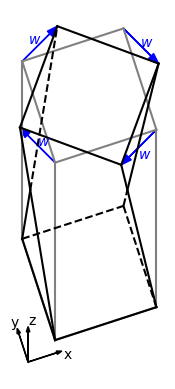

Source code (Python): (Note: this script raises an exception after producing the figure.)
import numpy as np
import matplotlib.pyplot as plt
import matplotlib as mpl
#from matplotlib.patches import Polygon
#from matplotlib.collections import PatchCollection
#from mpl_toolkits.axes_grid1 import make_axes_locatable
#from time import time

mpl.rcParams['font.family'] = 'sans-serif'
mpl.rcParams['font.sans-serif'] = ['Arial']
mpl.rcParams['font.serif'] = ['Arial']
mpl.rcParams['font.cursive'] = ['Arial']
mpl.rcParams['font.size'] = '10'
mpl.rcParams['legend.fontsize'] = '10'
mpl.rcParams['xtick.labelsize'] = '9'
mpl.rcParams['ytick.labelsize'] = '9'
mpl.rcParams['svg.fonttype'] = 'none'

##################################################################
### --------------- Plot small strain rotation --------------- ###
##################################################################
### ----- Parameter definition ----- ###
# Geometry
Lz = 0.5
Lxy = 0.3

# Rotation
twist = 0.14

# Coordinate system
Lc = 0.1
angle_c = np.pi / 10

# Colors
color_def = 'black'
color_undef = 'grey'
color_twist = 'blue'
color_c = 'black'

# Lines
width_d = 1.5
width_u = 1.5
style_u = '-'
style_u_inv = ''
style_inv = '--'


# Arrows
head_width = 0.02
head_length = 1.5 * head_width
width_t = 0.001
head_width_c = 0.01
head_length_c = 1.5 * head_width_c
width_c = 0.001

### ----- Coordinates calculations ----- ###
# Coordinates of bottom points
B1_x = 0.8 * Lc * np.cos(angle_c)
B1_y = 2 * Lc * np.sin(angle_c)
B2_x = B1_x - Lxy * np.sin(angle_c)
B2_y = B1_y + Lxy * np.cos(angle_c)
B3_x = B2_x + Lxy * np.cos(angle_c)
B3_y = B2_y + Lxy * np.sin(angle_c)
B4_x = B1_x + Lxy * np.cos(angle_c)
B4_y = B1_y + Lxy * np.sin(angle_c)

# Coordinates of top points (undeformed geometry)
U1_x = B1_x
U1_y = B1_y + Lz
U2_x = B2_x
U2_y = B2_y + Lz
U3_x = B3_x
U3_y = B3_y + Lz
U4_x = B4_x
U4_y = B4_y + Lz

# Coordinates of top points (deformed geometry)
D1_x = B1_x - twist * np.sin(np.pi / 4)
D1_y = B1_y + Lz + twist * np.cos(np.pi / 4)
D2_x = B2_x + twist * np.cos(np.pi / 4)
D2_y = B2_y + Lz + twist * np.sin(np.pi / 4)
D3_x = B3_x + twist * np.sin(np.pi / 4)
D3_y = B3_y + Lz - twist * np.cos(np.pi / 4)
D4_x = B4_x - twist * np.cos(np.pi / 4)
D4_y = B4_y + Lz - twist * np.sin(np.pi / 4)

# Intersection points
t = B1_y - B2_y + (B2_x - B1_x) / (D1_x - B1_x) * (D1_y - B1_y)
t = t / (D2_y - B2_y - (D2_x - B2_x) / (D1_x - B1_x) * (D1_y - B1_y))
s = (B2_x + t * (D2_x - B2_x) - B1_x) / (D1_x - B1_x)
C1_x = B1_x + s * (D1_x - B1_x)
C1_y = B1_y + s * (D1_y - B1_y)
if s < 0:
    m = f'Error at the calculation of the first instersection: s is smaller then 0.'
    raise ValueError(m)
elif t > 1:
    m = f'Error at the calculation of the first instersection: t is larger then 1.'
    raise ValueError(m)
elif t > 0 and s < 1:
    case1 = 0
elif t < 0:
    case1 = 1
elif s > 1:
    case1 = 2
else:
    m = f'Error at the calculation of the first intersection: '
    m += f's = {s} and t = {t}'
    raise ValueError(m)

t = B4_y - B3_y + (B3_x - B4_x) / (D4_x - B4_x) * (D4_y - B4_y)
t = t / (D3_y - B3_y - (D3_x - B3_x) / (D4_x - B4_x) * (D4_y - B4_y))
s = (B3_x + t * (D3_x - B3_x) - B4_x) / (D4_x - B4_x)
C2_x = B4_x + s * (D4_x - B4_x)
C2_y = B4_y + s * (D4_y - B4_y)
if s < 0:
    m = f'Error at the calculation of the second instersection: s is smaller then 0.'
    raise ValueError(m)
elif t > 1:
    m = f'Error at the calculation of the second instersection: t is larger then 1.'
    raise ValueError(m)
elif t > 0 and s < 1:
    case2 = 0
elif t < 0:
    case2 = 1
elif s > 1:
    case2 = 2
else:
    m = f'Error at the calculation of the second intersection: '
    m += f's = {s} and t = {t}'
    raise ValueError(m)

### ----- Plotting small strain rotation ----- ###
fig, ax = plt.subplots()
ax.set_aspect('equal')
ax.axis('off')

# Plot coordinate system
ax.arrow(0, 0, Lc * np.cos(angle_c), Lc * np.sin(angle_c),
         color=color_c, width=width_c,
         length_includes_head=True, head_width = head_width_c,
         head_length=head_length_c)
ax.arrow(0, 0, 0, Lc, color=color_c, width=width_c,
         length_includes_head=True, head_width = head_width_c,
         head_length=head_length_c)
ax.arrow(0, 0, -Lc * np.sin(angle_c), Lc * np.cos(angle_c),
         color=color_c, width=width_c,
         length_includes_head=True, head_width = head_width_c,
         head_length=head_length_c)
ax.text(Lc * 1.01, Lc * 0.1, 'x', color=color_c)
ax.text(-Lc * 0.5, Lc * 1.005, 'y', color=color_c)
ax.text(0, Lc * 1.05, 'z', color=color_c)

# Plot undeformed beam
ax.plot([B1_x, B2_x], [B1_y, B2_y], color=color_undef, linewidth=width_u, linestyle=style_u)
ax.plot([B1_x, B4_x], [B1_y, B4_y], color=color_undef, linewidth=width_u, linestyle=style_u)
ax.plot([U1_x, U2_x], [U1_y, U2_y], color=color_undef, linewidth=width_u, linestyle=style_u)
ax.plot([U2_x, U3_x], [U2_y, U3_y], color=color_undef, linewidth=width_u, linestyle=style_u)
ax.plot([U3_x, U4_x], [U3_y, U4_y], color=color_undef, linewidth=width_u, linestyle=style_u)
ax.plot([U4_x, U1_x], [U4_y, U1_y], color=color_undef, linewidth=width_u, linestyle=style_u)
ax.plot([B1_x, U1_x], [B1_y, U1_y], color=color_undef, linewidth=width_u, linestyle=style_u)
ax.plot([B2_x, U2_x], [B2_y, U2_y], color=color_undef, linewidth=width_u, linestyle=style_u)
ax.plot([B4_x, U4_x], [B4_y, U4_y], color=color_undef, linewidth=width_u, linestyle=style_u)
ax.plot([B2_x, B3_x], [B2_y, B3_y], color=color_undef, linewidth=width_u, linestyle=style_u_inv)
ax.plot([B3_x, B4_x], [B3_y, B4_y], color=color_undef, linewidth=width_u, linestyle=style_u_inv)
ax.plot([B3_x, U3_x], [B3_y, U3_y], color=color_undef, linewidth=width_u, linestyle=style_u_inv)


# Plot deformed beam
ax.plot([D1_x, D2_x], [D1_y, D2_y], color=color_def, linewidth=width_d)
ax.plot([D1_x, D4_x], [D1_y, D4_y], color=color_def, linewidth=width_d)
ax.plot([D2_x, D3_x], [D2_y, D3_y], color=color_def, linewidth=width_d)
ax.plot([D3_x, D4_x], [D3_y, D4_y], color=color_def, linewidth=width_d)
ax.plot([B1_x, D1_x], [B1_y, D1_y], color=color_def, linewidth=width_d)
ax.plot([B4_x, D4_x], [B4_y, D4_y], color=color_def, linewidth=width_d)
ax.plot([B1_x, B4_x], [B1_y, B4_y], color=color_def, linewidth=width_d)
ax.plot([B2_x, B3_x], [B2_y, B3_y], color=color_def, linewidth=width_d, linestyle=style_inv)
if case1 == 0:
    ax.plot([B1_x, B2_x], [B1_y, B2_y], color=color_def, linewidth=width_d)
    ax.plot([B2_x, C1_x], [B2_y, C1_y], color=color_def, linewidth=width_d)
    ax.plot([C1_x, D2_x], [C1_y, D2_y], color=color_def, linewidth=width_d, linestyle=style_inv)
elif case1 == 1:
    ax.plot([B1_x, B2_x], [B1_y, B2_y], color=color_def, linewidth=width_d, linestyle=style_inv)
    ax.plot([B2_x, D2_x], [B2_y, D2_y], color=color_def, linewidth=width_d, linestyle=style_inv)
elif case1 == 2:
    ax.plot([B1_x, B2_x], [B1_y, B2_y], color=color_def, linewidth=width_d)
    ax.plot([B2_x, D2_x], [B2_y, D2_y], color=color_def, linewidth=width_d)
if case2 == 0:
    ax.plot([B3_x, B4_x], [B3_y, B4_y], color=color_def, linewidth=width_d, linestyle=style_inv)
    ax.plot([B3_x, C2_x], [B3_y, C2_y], color=color_def, linewidth=width_d, linestyle=style_inv)
    ax.plot([C2_x, D3_x], [C2_y, D3_y], color=color_def, linewidth=width_d)
elif case2 == 1:
    ax.plot([B3_x, B4_x], [B3_y, B4_y], color=color_def, linewidth=width_d)
    ax.plot([B3_x, D3_x], [B3_y, D3_y], color=color_def, linewidth=width_d)
elif case2 == 2 and plot_inv:
    ax.plot([B3_x, B4_x], [B3_y, B4_y], color=color_def, linewidth=width_d, linestyle=style_inv)
    ax.plot([B3_x, D3_x], [B3_y, D3_y], color=color_def, linewidth=width_d, linestyle=style_inv)

# Plot twist
ax.arrow(U1_x, U1_y, D1_x - U1_x, D1_y - U1_y, color=color_twist,
         length_includes_head=True, head_width=head_width,
         head_length=head_length, width=width_t)
ax.arrow(U2_x, U2_y, D2_x - U2_x, D2_y - U2_y, color=color_twist,
         length_includes_head=True, head_width=head_width,
         head_length=head_length, width=width_t)
ax.arrow(U3_x, U3_y, D3_x - U3_x, D3_y - U3_y, color=color_twist,
         length_includes_head=True, head_width=head_width,
         head_length=head_length, width=width_t)
ax.arrow(U4_x, U4_y, D4_x - U4_x, D4_y - U4_y, color=color_twist,
         length_includes_head=True, head_width=head_width,
         head_length=head_length, width=width_t)
ax.text(U1_x + (D1_x - U1_x) / 2, U1_y + (D1_y - U1_y) / 2, 'w',
        color=color_twist, fontstyle='italic')
ax.text(U2_x + (D2_x - U2_x) / 2, U2_y + (D2_y - U2_y) / 2, 'w',
        color=color_twist, fontstyle='italic', ha='right')
ax.text(U3_x + (D3_x - U3_x) / 2, U3_y + (D3_y - U3_y) / 2, 'w',
        color=color_twist, fontstyle='italic')
ax.text(U4_x + (D4_x - U4_x) / 2, U4_y + (D4_y - U4_y) / 2, 'w',
        color=color_twist, fontstyle='italic', va='top')

### ----- Save figure ----- ###
name = 'results/rotation.pdf'
fig.savefig(name, bbox_inches='tight')
#plt.show()
plt.close(fig)

##################################################################
### -------------- Plot discretization of cube --------------- ###
##################################################################
### ----- Parameter definition ----- ###
# Geometry
Lxz = 1
Ly = 0.7

# Coordinate system
Lc = 0.6
angle_c = np.pi / 4

# Distance between cubes
d = 0.25

# Colors
color_cube = 'black'
color_tet = 'red'
color_cs = 'black'

# Lines
width_cube = 1.5
width_tet = 1.5
style = '-'
style_inv = '--'


# Arrows
head_width = 0.1
head_length = 1.5 * head_width
width_c = 0.001

### ----- Coordinates calculations ----- ###
sin = np.sin(angle_c)
cos = np.cos(angle_c)

# Coordinates of cubes: Cube - Bottom or top - Corner - x or y component
co = np.empty((5, 2, 4, 2))

# First cube
co[0, 0, 0, :] = 0 # Origin of coordinate system
co[0, 0, 1, 0] = Ly * cos
co[0, 0, 1, 1] = Ly * sin
co[0, 0, 2, 0] = Ly * cos + Lxz
co[0, 0, 2, 1] = Ly * sin
co[0, 0, 3, 0] = Lxz
co[0, 0, 3, 1] = 0
co[0, 1, 0, 0] = 0
co[0, 1, 0, 1] = Lxz
co[0, 1, 1, 0] = Ly * cos
co[0, 1, 1, 1] = Lxz + Ly * sin
co[0, 1, 2, 0] = Lxz + Ly * cos
co[0, 1, 2, 1] = Lxz + Ly * sin
co[0, 1, 3, 0] = Lxz
co[0, 1, 3, 1] = Lxz

# Other cubes
co[:, 0, 0, 1] = co[0, 0, 0, 1]
for i in range(4):
    co[i+1, 0, 0, 0] = co[i, 0, 0, 0] + co[0, 0, 2, 0] + d
for i in range(1, 5):
    for j in range(4):
        co[i, 0, j, :] = co[i, 0, 0, :] + co[0, 0, j, :]
        co[i, 1, j, :] = co[i, 0, 0, :] + co[0, 1, j, :]

# Coordinate system
coord_x = - Lc / 2
coord_y = - Lc * 1.1


### ----- Plotting small strain rotation ----- ###
fig, ax = plt.subplots()
ax.set_aspect('equal')
ax.axis('off')

# Plot coordinate system
ax.arrow(coord_x, coord_y, Lc, 0,
         color=color_cs, width=width_c,
         length_includes_head=True, head_width = head_width,
         head_length=head_length)
ax.arrow(coord_x, coord_y, Lc * cos, Lc * sin, color=color_cs, width=width_c,
         length_includes_head=True, head_width = head_width,
         head_length=head_length)
ax.arrow(coord_x, coord_y, 0, Lc,
         color=color_cs, width=width_c,
         length_includes_head=True, head_width = head_width,
         head_length=head_length)
ax.text(coord_x + Lc * 1.01, coord_y + Lc * 0.1, 'x', color=color_cs)
ax.text(coord_x + Lc * 0.9, coord_y + Lc * sin * 0.9, 'y', color=color_cs)
ax.text(coord_x, coord_y + Lc * 1.05, 'z', color=color_cs)

# Plot cubes
for i in range(5):
    ax.plot([co[i, 0, 0, 0], co[i, 0, 1, 0]], [co[i, 0, 0, 1], co[i, 0, 1, 1]],
            linestyle=style_inv, color=color_cube, linewidth=width_cube)
    ax.plot([co[i, 0, 1, 0], co[i, 0, 2, 0]], [co[i, 0, 1, 1], co[i, 0, 2, 1]],
            linestyle=style_inv, color=color_cube, linewidth=width_cube)
    ax.plot([co[i, 0, 2, 0], co[i, 0, 3, 0]], [co[i, 0, 2, 1], co[i, 0, 3, 1]],
            linestyle=style, color=color_cube, linewidth=width_cube)
    ax.plot([co[i, 0, 0, 0], co[i, 0, 3, 0]], [co[i, 0, 0, 1], co[i, 0, 3, 1]],
            linestyle=style, color=color_cube, linewidth=width_cube)

    ax.plot([co[i, 1, 0, 0], co[i, 1, 1, 0]], [co[i, 1, 0, 1], co[i, 1, 1, 1]],
            linestyle=style, color=color_cube, linewidth=width_cube)
    ax.plot([co[i, 1, 1, 0], co[i, 1, 2, 0]], [co[i, 1, 1, 1], co[i, 1, 2, 1]],
            linestyle=style, color=color_cube, linewidth=width_cube)
    ax.plot([co[i, 1, 2, 0], co[i, 1, 3, 0]], [co[i, 1, 2, 1], co[i, 1, 3, 1]],
            linestyle=style, color=color_cube, linewidth=width_cube)
    ax.plot([co[i, 1, 0, 0], co[i, 1, 3, 0]], [co[i, 1, 0, 1], co[i, 1, 3, 1]],
            linestyle=style, color=color_cube, linewidth=width_cube)

    ax.plot([co[i, 0, 0, 0], co[i, 1, 0, 0]], [co[i, 0, 0, 1], co[i, 1, 0, 1]],
            linestyle=style, color=color_cube, linewidth=width_cube)
    ax.plot([co[i, 0, 1, 0], co[i, 1, 1, 0]], [co[i, 0, 1, 1], co[i, 1, 1, 1]],
            linestyle=style_inv, color=color_cube, linewidth=width_cube)
    ax.plot([co[i, 0, 2, 0], co[i, 1, 2, 0]], [co[i, 0, 2, 1], co[i, 1, 2, 1]],
            linestyle=style, color=color_cube, linewidth=width_cube)
    ax.plot([co[i, 0, 3, 0], co[i, 1, 3, 0]], [co[i, 0, 3, 1], co[i, 1, 3, 1]],
            linestyle=style, color=color_cube, linewidth=width_cube)


# Plot first tetrahedra
ax.plot([co[0, 0, 3, 0], co[0, 1, 0, 0]], [co[0, 0, 3, 1], co[0, 1, 0, 1]],
        linestyle=style, color=color_tet, linewidth=width_tet)
ax.plot([co[0, 0, 3, 0], co[0, 1, 2, 0]], [co[0, 0, 3, 1], co[0, 1, 2, 1]],
        linestyle=style, color=color_tet, linewidth=width_tet)
ax.plot([co[0, 1, 2, 0], co[0, 1, 0, 0]], [co[0, 1, 2, 1], co[0, 1, 0, 1]],
        linestyle=style, color=color_tet, linewidth=width_tet)
ax.plot([co[0, 0, 3, 0], co[0, 0, 1, 0]], [co[0, 0, 3, 1], co[0, 0, 1, 1]],
        linestyle=style_inv, color=color_tet, linewidth=width_tet)
ax.plot([co[0, 1, 0, 0], co[0, 0, 1, 0]], [co[0, 1, 0, 1], co[0, 0, 1, 1]],
        linestyle=style_inv, color=color_tet, linewidth=width_tet)
ax.plot([co[0, 1, 2, 0], co[0, 0, 1, 0]], [co[0, 1, 2, 1], co[0, 0, 1, 1]],
        linestyle=style_inv, color=color_tet, linewidth=width_tet)

# Plot second tetrahedra
ax.plot([co[1, 0, 0, 0], co[1, 0, 3, 0]], [co[1, 0, 0, 1], co[1, 0, 3, 1]],
        linestyle=style, color=color_tet, linewidth=width_tet)
ax.plot([co[1, 0, 0, 0], co[1, 1, 0, 0]], [co[1, 0, 0, 1], co[1, 1, 0, 1]],
        linestyle=style, color=color_tet, linewidth=width_tet)
ax.plot([co[1, 0, 3, 0], co[1, 1, 0, 0]], [co[1, 0, 3, 1], co[1, 1, 0, 1]],
        linestyle=style, color=color_tet, linewidth=width_tet)
ax.plot([co[1, 0, 0, 0], co[1, 0, 1, 0]], [co[1, 0, 0, 1], co[1, 0, 1, 1]],
        linestyle=style_inv, color=color_tet, linewidth=width_tet)
ax.plot([co[1, 0, 3, 0], co[1, 0, 1, 0]], [co[1, 0, 3, 1], co[1, 0, 1, 1]],
        linestyle=style_inv, color=color_tet, linewidth=width_tet)
ax.plot([co[1, 1, 0, 0], co[1, 0, 1, 0]], [co[1, 1, 0, 1], co[1, 0, 1, 1]],
        linestyle=style_inv, color=color_tet, linewidth=width_tet)

# Plot third tetrahedra
ax.plot([co[2, 0, 2, 0], co[2, 0, 3, 0]], [co[2, 0, 2, 1], co[2, 0, 3, 1]],
        linestyle=style, color=color_tet, linewidth=width_tet)
ax.plot([co[2, 0, 2, 0], co[2, 1, 2, 0]], [co[2, 0, 2, 1], co[2, 1, 2, 1]],
        linestyle=style, color=color_tet, linewidth=width_tet)
ax.plot([co[2, 1, 2, 0], co[2, 0, 3, 0]], [co[2, 1, 2, 1], co[2, 0, 3, 1]],
        linestyle=style, color=color_tet, linewidth=width_tet)
ax.plot([co[2, 0, 2, 0], co[2, 0, 1, 0]], [co[2, 0, 2, 1], co[2, 0, 1, 1]],
        linestyle=style_inv, color=color_tet, linewidth=width_tet)
ax.plot([co[2, 0, 3, 0], co[2, 0, 1, 0]], [co[2, 0, 3, 1], co[2, 0, 1, 1]],
        linestyle=style_inv, color=color_tet, linewidth=width_tet)
ax.plot([co[2, 1, 2, 0], co[2, 0, 1, 0]], [co[2, 1, 2, 1], co[2, 0, 1, 1]],
        linestyle=style_inv, color=color_tet, linewidth=width_tet)

# Plot forth tetrahedra
ax.plot([co[3, 1, 3, 0], co[3, 0, 3, 0]], [co[3, 1, 3, 1], co[3, 0, 3, 1]],
        linestyle=style, color=color_tet, linewidth=width_tet)
ax.plot([co[3, 1, 3, 0], co[3, 1, 0, 0]], [co[3, 1, 3, 1], co[3, 1, 0, 1]],
        linestyle=style, color=color_tet, linewidth=width_tet)
ax.plot([co[3, 1, 3, 0], co[3, 1, 2, 0]], [co[3, 1, 3, 1], co[3, 1, 2, 1]],
        linestyle=style, color=color_tet, linewidth=width_tet)
ax.plot([co[3, 1, 0, 0], co[3, 0, 3, 0]], [co[3, 1, 0, 1], co[3, 0, 3, 1]],
        linestyle=style, color=color_tet, linewidth=width_tet)
ax.plot([co[3, 1, 2, 0], co[3, 0, 3, 0]], [co[3, 1, 2, 1], co[3, 0, 3, 1]],
        linestyle=style, color=color_tet, linewidth=width_tet)
ax.plot([co[3, 1, 2, 0], co[3, 1, 0, 0]], [co[3, 1, 2, 1], co[3, 1, 0, 1]],
        linestyle=style, color=color_tet, linewidth=width_tet)

# Plot fifth tetrahedra
ax.plot([co[4, 1, 1, 0], co[4, 1, 2, 0]], [co[4, 1, 1, 1], co[4, 1, 2, 1]],
        linestyle=style, color=color_tet, linewidth=width_tet)
ax.plot([co[4, 1, 0, 0], co[4, 1, 2, 0]], [co[4, 1, 0, 1], co[4, 1, 2, 1]],
        linestyle=style, color=color_tet, linewidth=width_tet)
ax.plot([co[4, 1, 1, 0], co[4, 1, 0, 0]], [co[4, 1, 1, 1], co[4, 1, 0, 1]],
        linestyle=style, color=color_tet, linewidth=width_tet)
ax.plot([co[4, 0, 1, 0], co[4, 1, 2, 0]], [co[4, 0, 1, 1], co[4, 1, 2, 1]],
        linestyle=style_inv, color=color_tet, linewidth=width_tet)
ax.plot([co[4, 1, 1, 0], co[4, 0, 1, 0]], [co[4, 1, 1, 1], co[4, 0, 1, 1]],
        linestyle=style_inv, color=color_tet, linewidth=width_tet)
ax.plot([co[4, 1, 0, 0], co[4, 0, 1, 0]], [co[4, 1, 0, 1], co[4, 0, 1, 1]],
        linestyle=style_inv, color=color_tet, linewidth=width_tet)


### ----- Save figure ----- ###
name = 'results/discretization.pdf'
fig.savefig(name, bbox_inches='tight')
#plt.show()
plt.close(fig)
